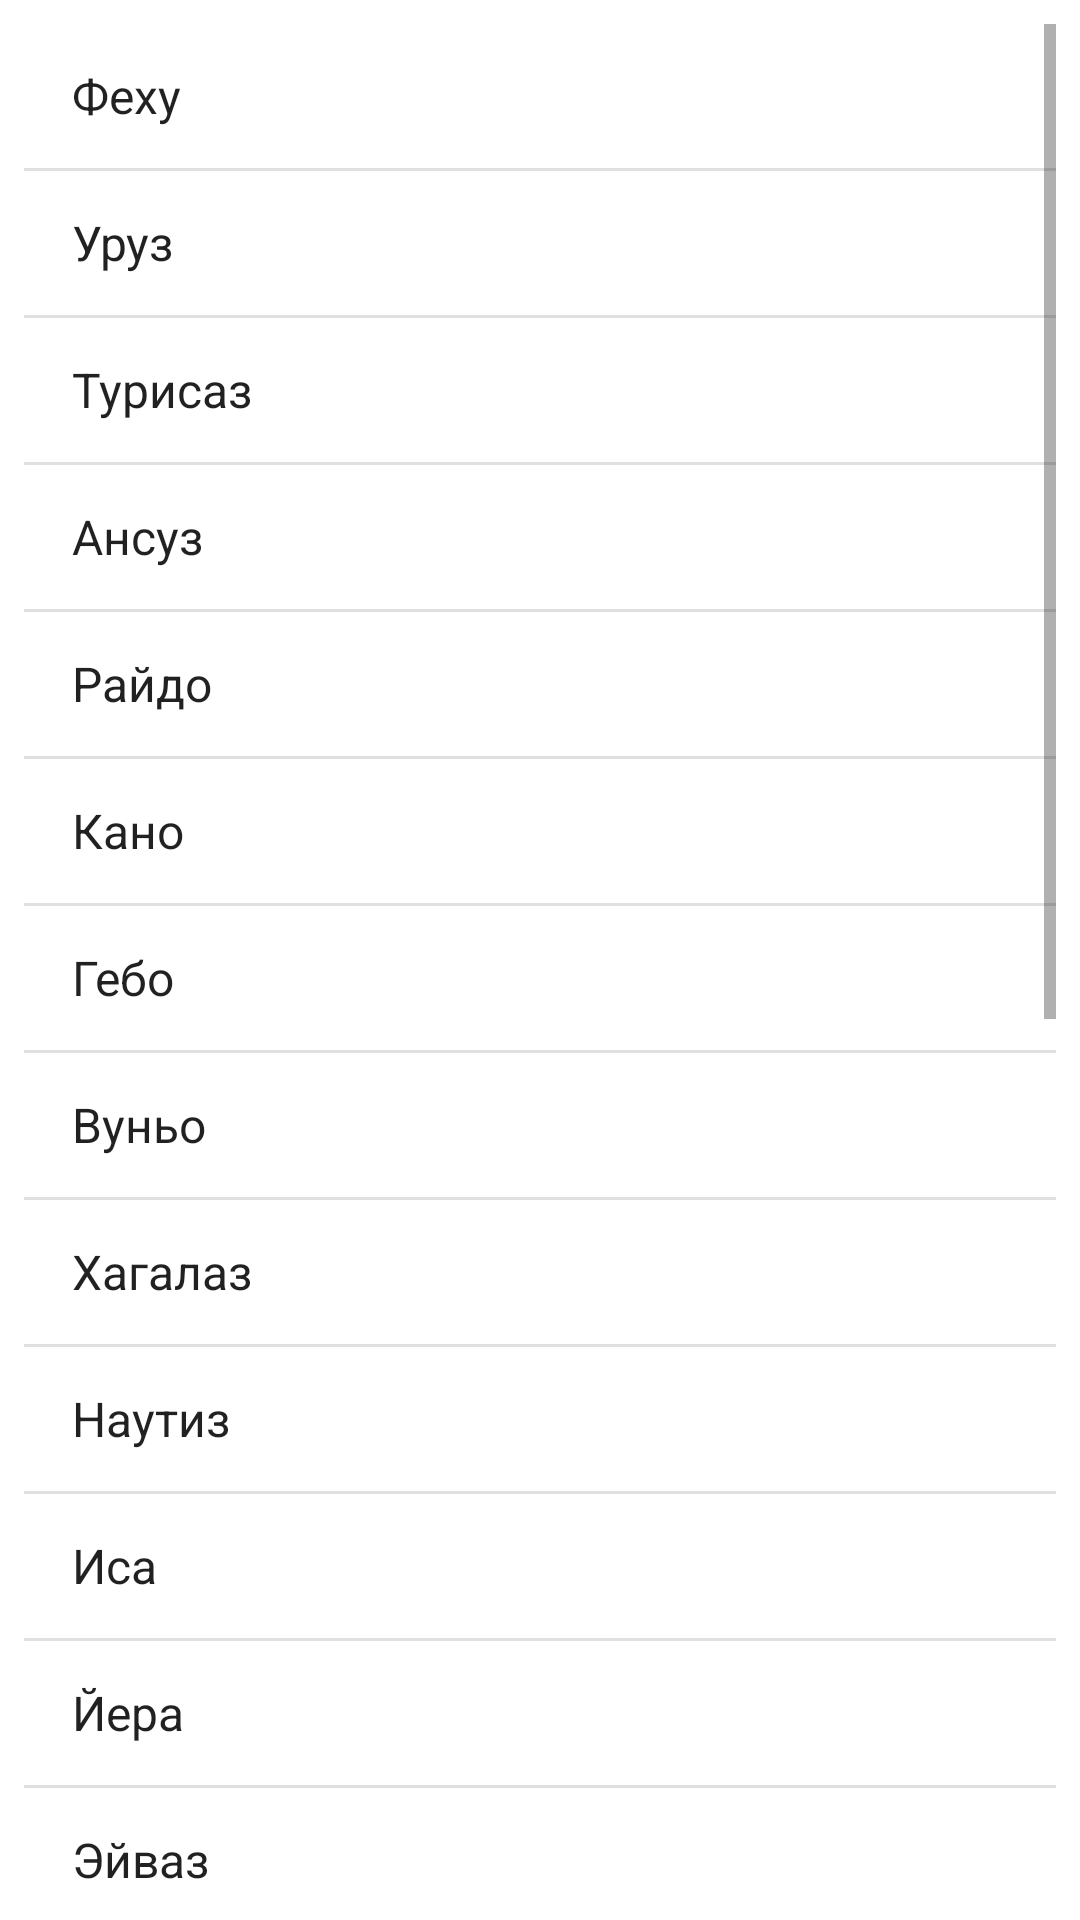

The Android layout XML behind this screen, and the referenced resources:
<!-- AndroidManifest.xml: application theme Theme.Sings -->
<!-- res/layout/activity_description_runs.xml -->
<?xml version="1.0" encoding="utf-8"?>
<androidx.constraintlayout.widget.ConstraintLayout xmlns:android="http://schemas.android.com/apk/res/android"
    xmlns:app="http://schemas.android.com/apk/res-auto"
    xmlns:tools="http://schemas.android.com/tools"
    android:layout_width="match_parent"
    android:layout_height="match_parent"
    tools:context=".DescriptionRunsActivity">

    <ListView
        android:id="@+id/listViewDescRunes"
        android:layout_width="0dp"
        android:layout_height="0dp"
        android:layout_marginStart="8dp"
        android:layout_marginTop="8dp"
        android:layout_marginEnd="8dp"
        android:layout_marginBottom="8dp"
        android:entries="@array/meaningOfDivination"
        app:layout_constraintBottom_toBottomOf="parent"
        app:layout_constraintEnd_toEndOf="parent"
        app:layout_constraintStart_toStartOf="parent"
        app:layout_constraintTop_toTopOf="parent" />
</androidx.constraintlayout.widget.ConstraintLayout>
<!-- resources referenced by this layout -->
<resources>
  <string-array name="meaningOfDivination">
          <item>Феху</item>
          <item>Уруз</item>
          <item>Турисаз</item>
          <item>Ансуз</item>
          <item>Райдо</item>
          <item>Кано</item>
          <item>Гебо</item>
          <item>Вуньо</item>
          <item>Хагалаз</item>
          <item>Наутиз</item>
          <item>Иса</item>
          <item>Йера</item>
          <item>Эйваз</item>
          <item>Перт</item>
          <item>Альгиз</item>
          <item>Соулу</item>
          <item>Тейваз</item>
          <item>Беркана</item>
          <item>Эваз</item>
          <item>Манназ</item>
          <item>Лагуз</item>
          <item>Ингуз</item>
          <item>Оттила</item>
          <item>Дагаз</item>
      </string-array>
  <style name="Theme.Sings" parent="Theme.MaterialComponents.DayNight.DarkActionBar">
          
          <item name="colorPrimary">@color/purple_500</item>
          <item name="colorPrimaryVariant">@color/purple_700</item>
          <item name="colorOnPrimary">@color/white</item>
          
          <item name="colorSecondary">@color/teal_200</item>
          <item name="colorSecondaryVariant">@color/teal_700</item>
          <item name="colorOnSecondary">@color/black</item>
          
          <item name="android:statusBarColor" tools:targetApi="l">?attr/colorPrimaryVariant</item>
          
      </style>
  <!-- not gathered from this repository: default colours our renderer supplied (Android Studio template values) -->
  <color name="purple_500">#FF6200EE</color>
  <color name="purple_700">#FF3700B3</color>
  <color name="teal_200">#FF03DAC5</color>
  <color name="teal_700">#FF018786</color>
  <color name="black">#FF000000</color>
  <color name="white">#FFFFFFFF</color>
</resources>
